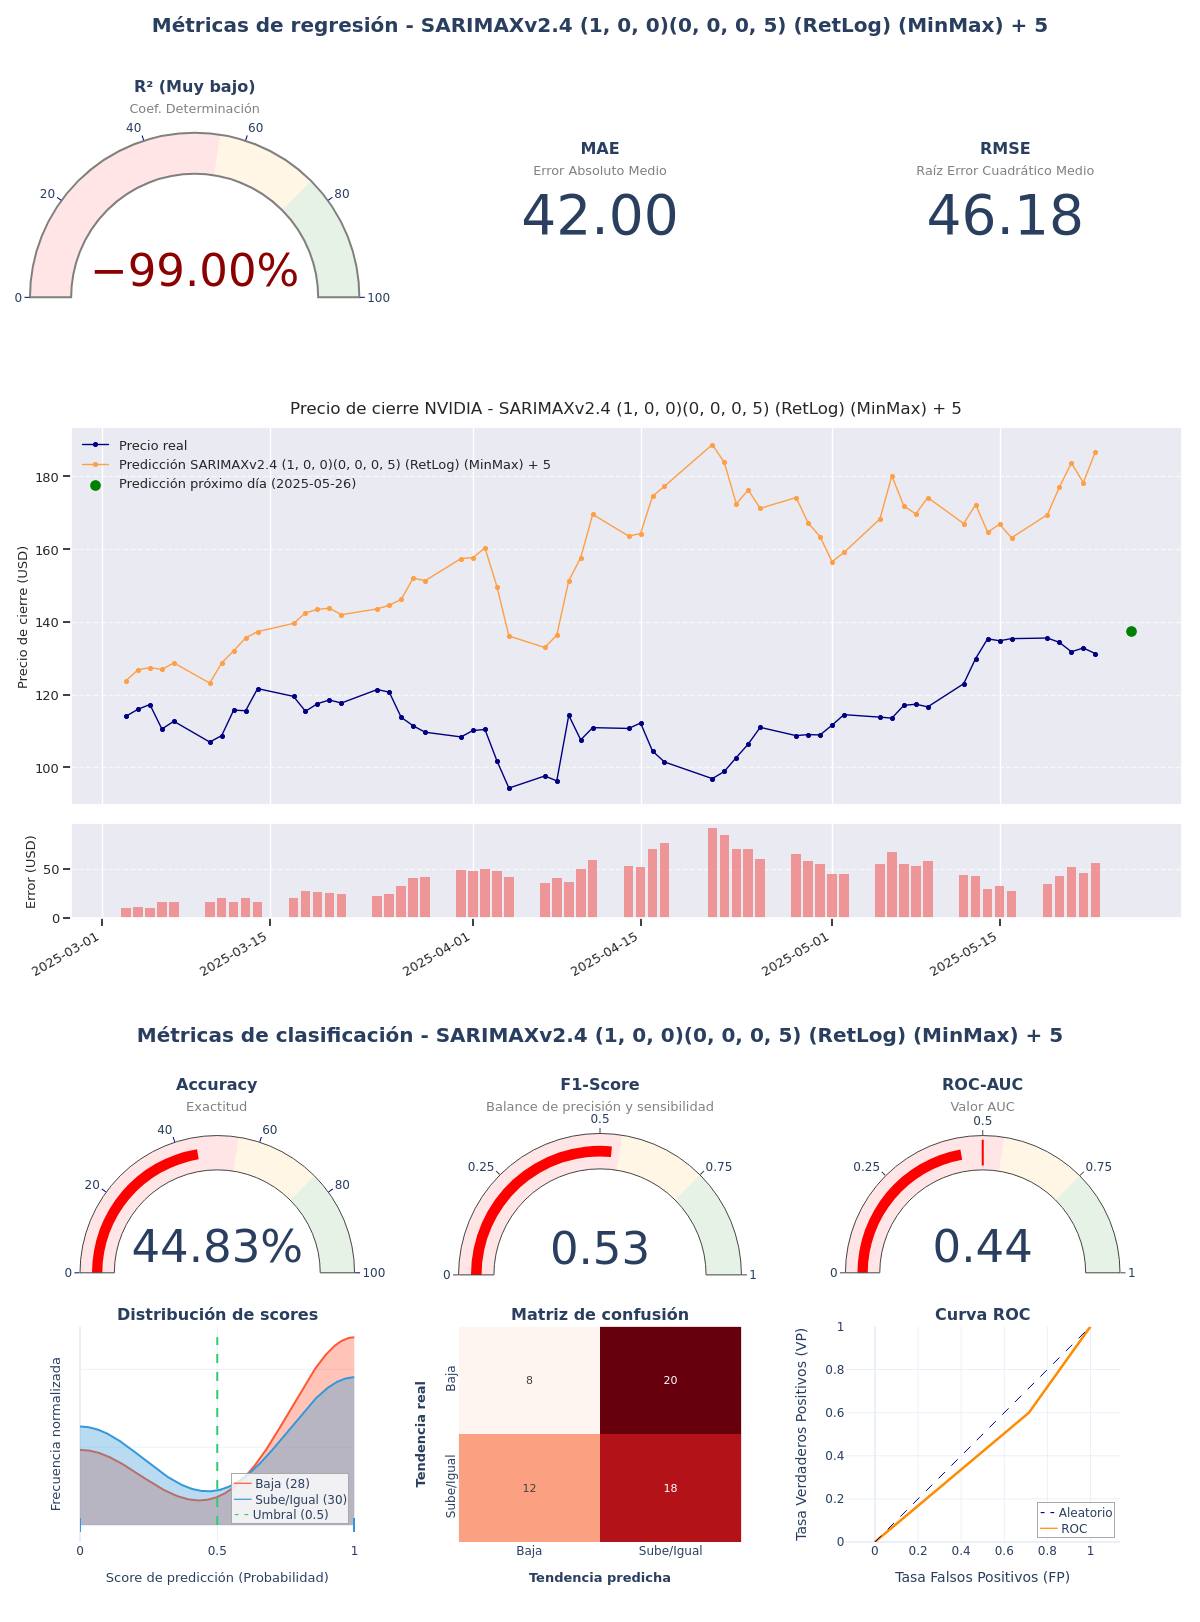

Source data for this figure (header and first rows):
model_title; model_hash; r2; mae; rmse; accuracy; f1_score; roc_auc; irb_regr; irb_clas; irb_total
SARIMAXv2.4 (1, 0, 0)(0, 0, 0, 5) (RetLo…; c777dcfa; -19,2795; 42,0028; 46,1836; 0,4483; 0,5294; 0,4429; -7,8651; 0,8993; -3,0446
